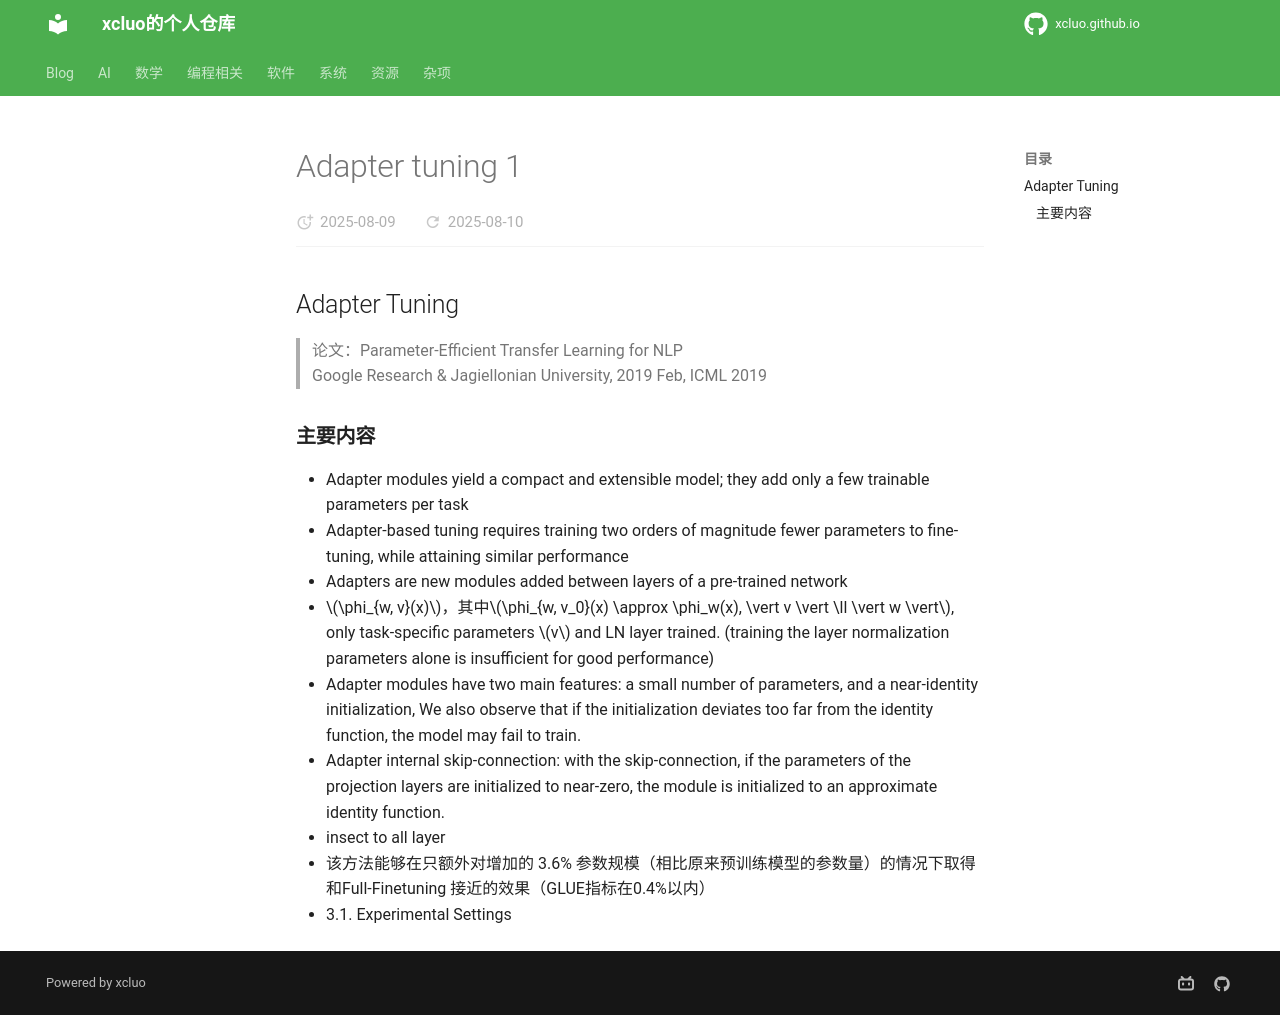

repository: xcluo/xcluo.github.io · page: AI/Paper_Reading/Trick/LLM_Extend/Prompt_Engineering/image/adapter_tuning_1.html · generator: mkdocs

## Adapter Tuning
> 论文：Parameter-Efficient Transfer Learning for NLP  
> Google Research & Jagiellonian University, 2019 Feb, ICML 2019

### 主要内容
- Adapter modules yield a compact and extensible model; they add only a few trainable parameters per task
- Adapter-based tuning requires training two orders of magnitude fewer parameters to fine-tuning, while attaining similar performance
- Adapters are new modules added between layers of a pre-trained network
- $\phi_{w, v}(x)$，其中$\phi_{w, v_0}(x) \approx \phi_w(x), \vert v \vert \ll \vert w \vert$, only task-specific parameters $v$ and LN layer trained. (training the layer normalization parameters alone is insufficient for good performance)
- Adapter modules have two main features: a small number of parameters, and a near-identity initialization, We also observe that if the initialization deviates too far from the identity function, the model may fail to train.
- Adapter internal skip-connection: with the skip-connection, if the parameters of the projection layers are initialized to near-zero, the module is initialized to an approximate identity function.
- insect to all layer
- 该方法能够在只额外对增加的 3.6% 参数规模（相比原来预训练模型的参数量）的情况下取得和Full-Finetuning 接近的效果（GLUE指标在0.4%以内）
- 3.1. Experimental Settings
